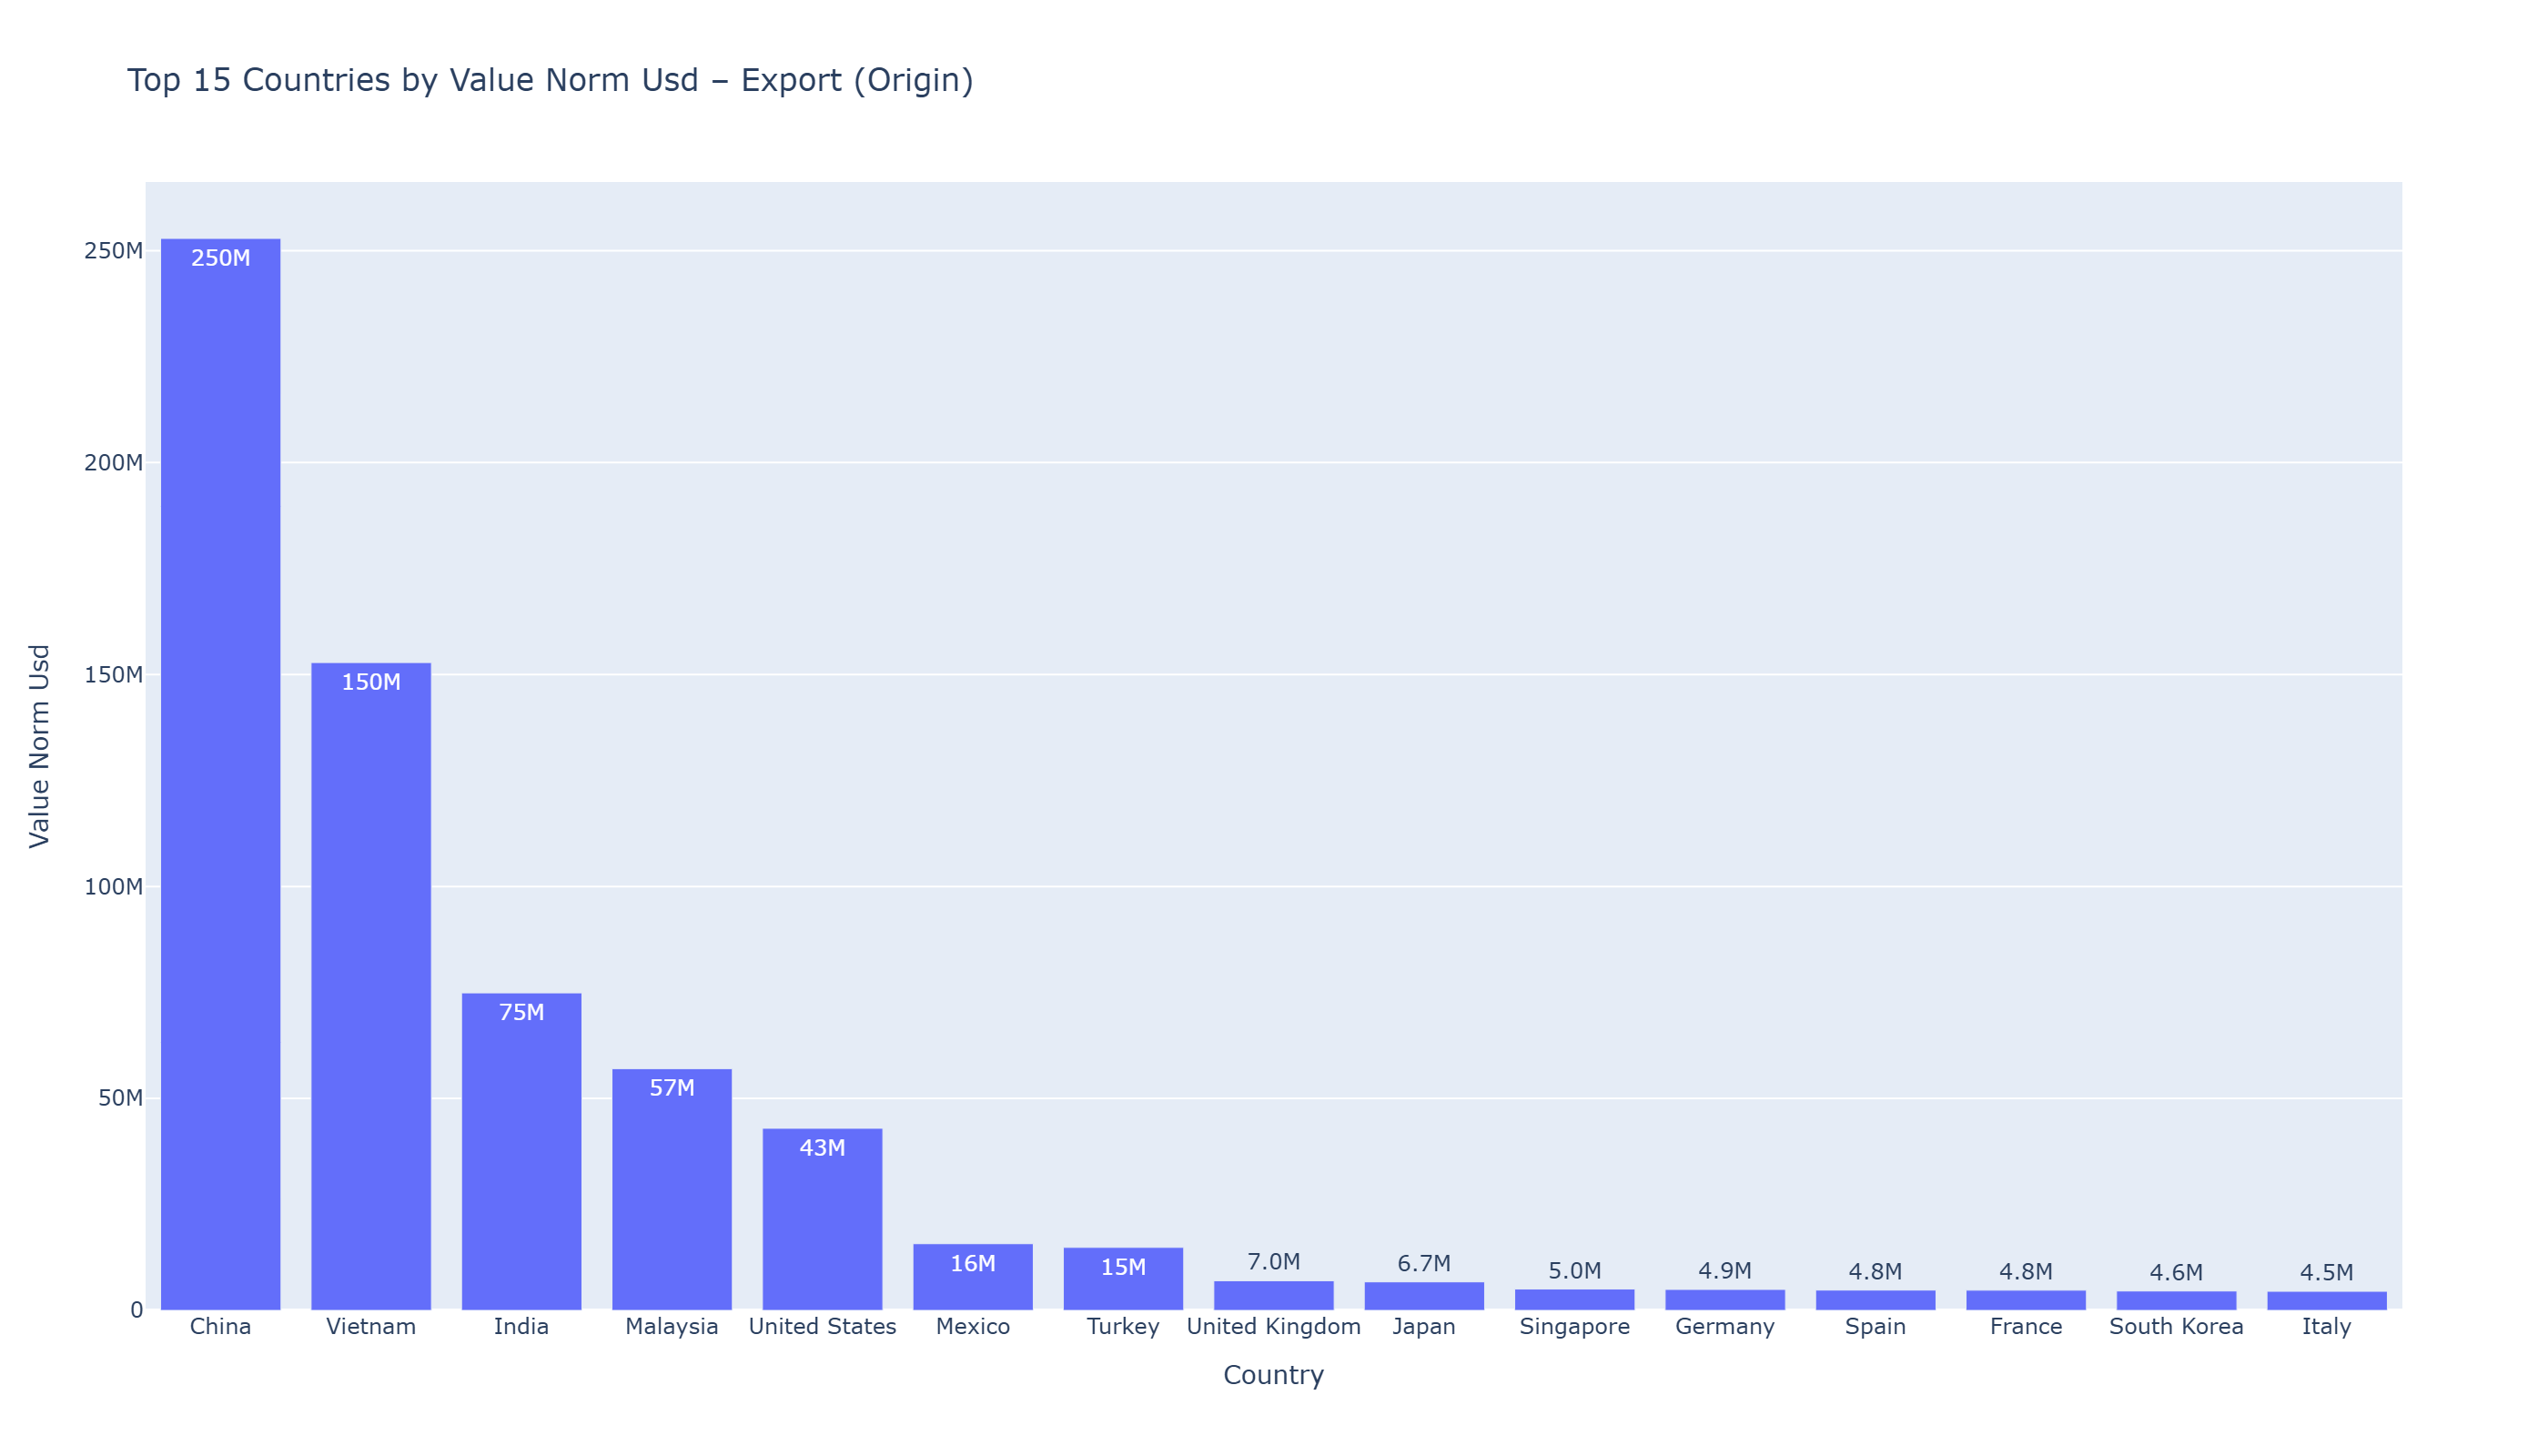

Source data for this figure (header and first rows):
origin_country, value_norm_usd
China, 252883394
Vietnam, 152819629
India, 74896354
Malaysia, 57023619
United States, 42960048
Mexico, 15729903
Turkey, 14860387
United Kingdom, 6997841
Japan, 6729928
Singapore, 5029809
Germany, 4945970
Spain, 4788865
France, 4765568
South Korea, 4572135
Italy, 4504540
